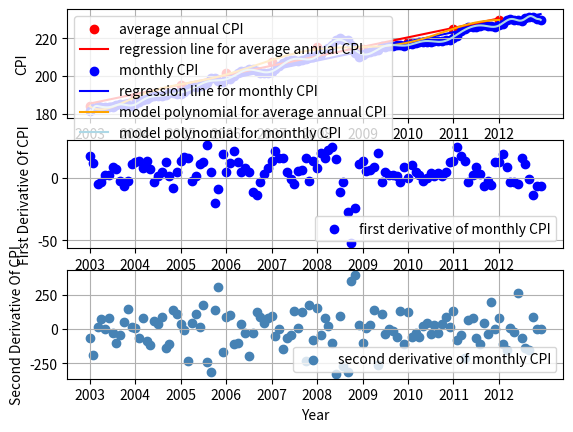

Write the Python code that produced this figure.
import matplotlib.pyplot as plt
from numpy.polynomial import Polynomial
from numpy.polynomial import Chebyshev

def table_to_string(names_of_columns, table, starting_row, ending_row, starting_column, ending_column):
    num_rows = len(table)
    temp_table = []
    for i in range(0, num_rows):
        temp_table.append(table[i].copy())
    max_column_lengths = [0] * len(column_names)
    for j in range(starting_column, ending_column):
        max_column_lengths[j] = len(column_names[j])
    for i in range(starting_row, ending_row):
        for j in range(starting_column, ending_column):
            temp_table[i][j] = str(temp_table[i][j])
            if(len(temp_table[i][j]) > max_column_lengths[j]):
                max_column_lengths[j] = len(temp_table[i][j])
    num_dashes = 0
    for n in range(starting_column, ending_column):
        num_dashes = num_dashes + max_column_lengths[n] + 3
    num_dashes = num_dashes + 1
    dashes = ""
    for n in range(0, num_dashes):
        dashes = dashes + '-'
    output = dashes + "\n|" 
    for j in range(starting_column, ending_column):
        s = " %" + str(max_column_lengths[j]) + "s "
        s = s % column_names[j]
        output = output + s + "|"
    output = output + "\n" + dashes + "\n"
    for i in range(starting_row, ending_row):
        output = output + dashes + "\n|"
        for j in range(starting_column, ending_column):
            s = " %" + str(max_column_lengths[j]) + "s "
            s = s % temp_table[i][j]
            output = output + s + "|"
        output = output + "\n"
    output = output + dashes + "\n"
    return output

#push array 'a' into the last column of matrix 'A'
def push_back_column(a, A): 
    num_rows = len(A)
    if(len(a) != num_rows):
        print("The number of rows in the matrix is not equal to the number of elements in the array.")
    else:
        for i in range(0, num_rows):
            A[i].append(a[i])

def calculate_mean(data):
    total = 0
    for n in data:
        total = total + n
    return total/len(data)

def calculate_median(data):
    num_elements = len(data)
    data.sort()
    if(num_elements % 2 == 0):  #num_elements is even
        return (data[int(num_elements/2) - 1] + data[int(num_elements/2)])/2
    else:  #num_elements is odd
        return data[int((num_elements + 1)/2) - 1]

def calculate_standard_deviation(data):
    N = len(data)  #size of the sample
    total = 0
    for n in data:
        total = total + n
    mean = total/N
    total = 0
    for n in data:
        total = total + (n - mean)**2
    sample_standard_deviation = (total/(N-1))**(1/2)
    return sample_standard_deviation

def calculate_slope_of_regression_line(x_data, y_data):
    mean_x_data = calculate_mean(x_data)
    mean_y_data = calculate_mean(y_data)
    x_data_size = len(x_data)
    y_data_size = len(y_data)
    if(x_data_size != y_data_size):
        print("The size of x_data and the size of y_data do not match.")
        return None
    num_points = x_data_size
    numerator_total = 0
    denominator_total = 0
    for i in range(0, num_points):
        numerator_total = numerator_total + (x_data[i] - mean_x_data) * (y_data[i] - mean_y_data)
        denominator_total = denominator_total + (x_data[i] - mean_x_data)**2
    return numerator_total / denominator_total #slope of the regression line

#y_predicted = b_0 + b_1*x
def calculate_predicted_y(x, b_0, b_1):
    return b_0 + b_1*x

#sum of squares regression
def calculate_SSR(y_data, y_data_predicted):
    y_data_size = len(y_data)
    y_data_predicted_size = len(y_data_predicted)
    if(y_data_size != y_data_predicted_size):
        print("The size of y_data and the size of y_data_predicted do not match.")
    data_mean = calculate_mean(y_data)
    SSR = 0
    for i in range(0, y_data_size):
        SSR = SSR + (y_data_predicted[i] - data_mean)**2
    return SSR

#sum of squares error
def calculate_SSE(y_data, y_data_predicted):
    y_data_size = len(y_data)
    y_data_predicted_size = len(y_data_predicted)
    if(y_data_size != y_data_predicted_size):
        print("The size of y_data and the size of y_data_predicted do not match.")
        return None
    SSE = 0
    for i in range(0, y_data_size):
        SSE = SSE + (y_data[i] - y_data_predicted[i])**2
    return SSE

#sum of squares total
def calculate_SST(y_data):
    y_data_mean = calculate_mean(y_data)
    SST = 0
    for n in y_data:
        SST = SST + (n - y_data_mean)**2
    return SST

#correlation coefficient R for y_data and y_data_predicted
#-1 <= R <= 1
#If R = 1, then there is a perfect positive linear relationship.
#If R = -1, then there is a perfect negative linear relationship.
#If R = 0, then there is a no relationship.
def calculate_correlation_coefficient(y_data, y_data_predicted):
    SSR = calculate_SSR(y_data, y_data_predicted)
    SST = calculate_SST(y_data)
    R = (SSR/SST)**(1/2)
    return R

years = [2003, 2004, 2005, 2006, 2007, 2008, 2009, 2010, 2011, 2012]
num_years = len(years)    

#CPI = consumer prices index
CPI_table = [
                ["2003", 181.7, 183.1, 184.2, 183.8, 183.5, 183.7, 183.9, 184.6, 185.2, 185.0, 184.5, 184.3],
                ["2004", 185.2, 186.2, 187.4, 188.0, 189.1, 189.7, 189.4, 189.5, 189.9, 190.9, 191.0, 190.3],
                ["2005", 190.7, 191.8, 193.3, 194.6, 194.4, 194.5, 195.4, 196.4, 198.8, 199.2, 197.6, 196.8],
                ["2006", 198.3, 198.7, 199.8, 201.5, 202.5, 202.9, 203.5, 203.9, 202.9, 201.8, 201.5, 201.8],
                ["2007", 202.4, 203.5, 205.4, 206.7, 208.0, 208.4, 208.3, 207.9, 208.4, 208.9, 210.2, 210.0],
                ["2008", 211.1, 211.7, 213.5, 214.8, 216.6, 218.8, 220.0, 219.1, 218.8, 216.6, 212.4, 210.2],
                ["2009", 211.1, 212.2, 212.7, 213.2, 213.9, 215.7, 215.4, 215.8, 216.0, 216.2, 216.3, 216.0],
                ["2010", 216.7, 216.7, 217.6, 218.0, 218.2, 218.0, 218.0, 218.3, 218.4, 218.7, 218.8, 219.2],
                ["2011", 220.2, 221.3, 223.5, 224.9, 226.0, 225.7, 225.9, 226.6, 226.9, 226.4, 226.2, 225.7],
                ["2012", 226.7, 227.7, 229.4, 230.1, 229.8, 229.5, 229.1, 230.4, 231.4, 231.3, 230.2, 229.6]
            ]

num_rows = len(CPI_table)
num_columns = len(CPI_table[0])

column_names = ["year", "January", "February", "March", "April", "May", "June", "July", "August", "September", "October", "November", "December", "mean", "median", "std dev"]

#------------------------------------------------------------

average_CPI_of_each_year = []

for i in range(0, num_rows):
    average = calculate_mean(CPI_table[i][1:num_columns])
    average = round(average, 1)
    average_CPI_of_each_year.append(average)

push_back_column(average_CPI_of_each_year, CPI_table)

num_columns += 1 

#------------------------------------------------------------

median_of_each_year = []

for i in range(0, num_rows):
    median = calculate_median(CPI_table[i][1:(num_columns - 1)])
    median = round(median, 1)
    median_of_each_year.append(median)

push_back_column(median_of_each_year, CPI_table)

num_columns += 1 

#------------------------------------------------------------

standard_deviation_of_each_year = []

for i in range(0, num_rows):
    standard_deviation = calculate_standard_deviation(CPI_table[i][1:num_columns - 2])
    standard_deviation = round(standard_deviation, 1)
    standard_deviation_of_each_year.append(standard_deviation)

push_back_column(standard_deviation_of_each_year, CPI_table)

num_columns += 1 

#------------------------------------------------------------     

CPI_table_string = table_to_string(column_names, CPI_table, 0, num_rows, 0, num_columns)
print(CPI_table_string)

#------------------------------------------------------------

years = []
for i in range(0, num_rows):
    years.append(int(CPI_table[i][0]))

#------------------------------------------------------------

b_1_of_average_annual_CPI = calculate_slope_of_regression_line(years, average_CPI_of_each_year)    #slope of regression line
b_0_average_annual_CPI = calculate_mean(average_CPI_of_each_year) - b_1_of_average_annual_CPI * calculate_mean(years) #intercept of regression line

average_of_each_year_predicted = []
for n in years:
    average_of_each_year_predicted.append(calculate_predicted_y(n, b_0_average_annual_CPI, b_1_of_average_annual_CPI))

R_of_average_annual_CPI  = calculate_correlation_coefficient(average_CPI_of_each_year, average_of_each_year_predicted) #correlation coefficient
print("correlation coefficient R_of_average_annual_CPI:", R_of_average_annual_CPI)

x_min_of_average_annual_CPI = years[0]
x_max_of_average_annual_CPI = years[len(years) - 1]
x_data_regression_line_of_average_annual_CPI = []
y_data_regression_line_of_average_annual_CPI = []
x = x_min_of_average_annual_CPI
while(x <= x_max_of_average_annual_CPI):
    x_data_regression_line_of_average_annual_CPI.append(x)
    y_data_regression_line_of_average_annual_CPI.append(calculate_predicted_y(x, b_0_average_annual_CPI, b_1_of_average_annual_CPI))
    x = x + 1/12

#------------------------------------------------------------

time_line = []

x = x_min_of_average_annual_CPI
for i in range(0, num_rows):
    for j in range(1, num_columns - 3):
        time_line.append(round(x,2))
        x = x + 1/12  #each year interval has 12 months

#------------------------------------------------------------

monthly_CPI = []

for i in range(0, num_rows):
    for j in range(1, num_columns - 3):
        monthly_CPI.append(CPI_table[i][j])

#------------------------------------------------------------

b_1_of_monthly_CPI = calculate_slope_of_regression_line(time_line, monthly_CPI)    #slope of regression line
b_0_monthly_CPI = calculate_mean(monthly_CPI) - b_1_of_monthly_CPI * calculate_mean(time_line) #intercept of regression line

monthly_CPI_predicted = []
for n in time_line:
    monthly_CPI_predicted.append(calculate_predicted_y(n, b_0_monthly_CPI, b_1_of_monthly_CPI))

R_of_monthly_CPI  = calculate_correlation_coefficient(monthly_CPI, monthly_CPI_predicted) #correlation coefficient
print("correlation coefficient R_of_monthly_CPI:", R_of_monthly_CPI)

x_min_of_monthly_CPI = time_line[0]
x_max_of_monthly_CPI = time_line[len(time_line) - 1]
x_data_regression_line_of_monthly_CPI = []
y_data_regression_line_of_monthly_CPI = []
x = x_min_of_monthly_CPI
while(x <= x_max_of_monthly_CPI):
    x_data_regression_line_of_monthly_CPI.append(x)
    y_data_regression_line_of_monthly_CPI.append(calculate_predicted_y(x, b_0_monthly_CPI, b_1_of_monthly_CPI))
    x = x + 1/12

#------------------------------------------------------------

#finding a relationship between data-points
#and to draw a line of polynomial regression
degree = 8 #degree of the fitting polynomial
model_polynomial_for_average_CPI_of_each_year = Polynomial.fit(years, average_CPI_of_each_year, degree)
print("model_polynomial_for_average_CPI_of_each_year:")
print(model_polynomial_for_average_CPI_of_each_year)

x_data_for_model_polynomial_for_average_CPI_of_each_year = []
x_min = time_line[0]
x_max = time_line[len(time_line) - 12]
x = x_min
while(x <= x_max):
    x_data_for_model_polynomial_for_average_CPI_of_each_year.append(x)
    x = x + 0.01

y_data_for_model_polynomial_for_average_CPI_of_each_year = []

num_points = len(x_data_for_model_polynomial_for_average_CPI_of_each_year) 
for i in range(0, num_points):
    x = x_data_for_model_polynomial_for_average_CPI_of_each_year[i]
    y_data_for_model_polynomial_for_average_CPI_of_each_year.append(model_polynomial_for_average_CPI_of_each_year(x))

#------------------------------------------------------------

#finding a relationship between data-points
#and to draw a line of polynomial regression
degree = 36 #degree of the fitting polynomial
model_polynomial_for_monthly_CPI = Chebyshev.fit(time_line, monthly_CPI, degree)
print("model_polynomial_for_monthly_CPI:")
print(model_polynomial_for_monthly_CPI)

x_data_for_model_polynomial_for_monthly_CPI = []

x_min = time_line[0]
x_max = time_line[len(time_line) - 1]
x = x_min
while(x <= x_max):
    x_data_for_model_polynomial_for_monthly_CPI.append(x)
    x = x + 0.01
    
y_data_for_model_polynomial_for_monthly_CPI = []

num_points = len(x_data_for_model_polynomial_for_monthly_CPI)
for i in range(0, num_points):
    x = x_data_for_model_polynomial_for_monthly_CPI[i]
    y_data_for_model_polynomial_for_monthly_CPI.append(model_polynomial_for_monthly_CPI(x))
    
#------------------------------------------------------------

first_derivative_of_monthly_CPI = []
num_points = len(time_line)

for i in range(0, num_points - 1):
    dx = time_line[i + 1] - time_line[i]
    dy = monthly_CPI[i + 1] - monthly_CPI[i]
    first_derivative_of_monthly_CPI.append(dy/dx)

first_derivative_of_monthly_CPI.append(dy/dx)

#------------------------------------------------------------

second_derivative_of_monthly_CPI = []
num_points = len(time_line)

for i in range(0, num_points - 1):
    dx = time_line[i + 1] - time_line[i]
    dy = first_derivative_of_monthly_CPI[i + 1] - first_derivative_of_monthly_CPI[i]
    second_derivative_of_monthly_CPI.append(dy/dx)

second_derivative_of_monthly_CPI.append(dy/dx)

#------------------------------------------------------------

plt.subplot(3, 1, 1) #plt.subplot(number of rows of plots, number of columns of plots, plot number)
plt.scatter(years, average_CPI_of_each_year, color = "red", label = "average annual CPI")
plt.plot(x_data_regression_line_of_average_annual_CPI , y_data_regression_line_of_average_annual_CPI, color = "red", label = "regression line for average annual CPI")
plt.scatter(time_line, monthly_CPI, color = "blue", label = "monthly CPI")
plt.plot(x_data_regression_line_of_monthly_CPI , y_data_regression_line_of_monthly_CPI, color = "blue", label = "regression line for monthly CPI")
plt.plot(x_data_for_model_polynomial_for_average_CPI_of_each_year, y_data_for_model_polynomial_for_average_CPI_of_each_year, color = "orange", label = "model polynomial for average annual CPI")
plt.plot(x_data_for_model_polynomial_for_monthly_CPI , y_data_for_model_polynomial_for_monthly_CPI, color = "lightblue", label = "model polynomial for monthly CPI")
plt.legend(loc = "upper left")
plt.xticks(years)
plt.xlabel("Year")
plt.ylabel("CPI")
#plt.title("Consumer Price Index CPI")
plt.grid()

#------------------------------------------------------------

plt.subplot(3, 1, 2)
plt.scatter(time_line, first_derivative_of_monthly_CPI, color = "blue", label = "first derivative of monthly CPI")
plt.legend(loc = "lower right")
plt.xticks(years)
plt.xlabel("Year")
plt.ylabel("First Derivative Of CPI")
#plt.title("First Derivative Of Consumer Price Index CPI")
plt.grid()

#------------------------------------------------------------

plt.subplot(3, 1, 3)
plt.scatter(time_line, second_derivative_of_monthly_CPI, color = "steelblue", label = "second derivative of monthly CPI")
plt.legend(loc = "lower right")
plt.xticks(years)
plt.xlabel("Year")
plt.ylabel("Second Derivative Of CPI")
#plt.title("Second Derivative Of Consumer Price Index CPI")
plt.grid()

#------------------------------------------------------------

plt.show()
